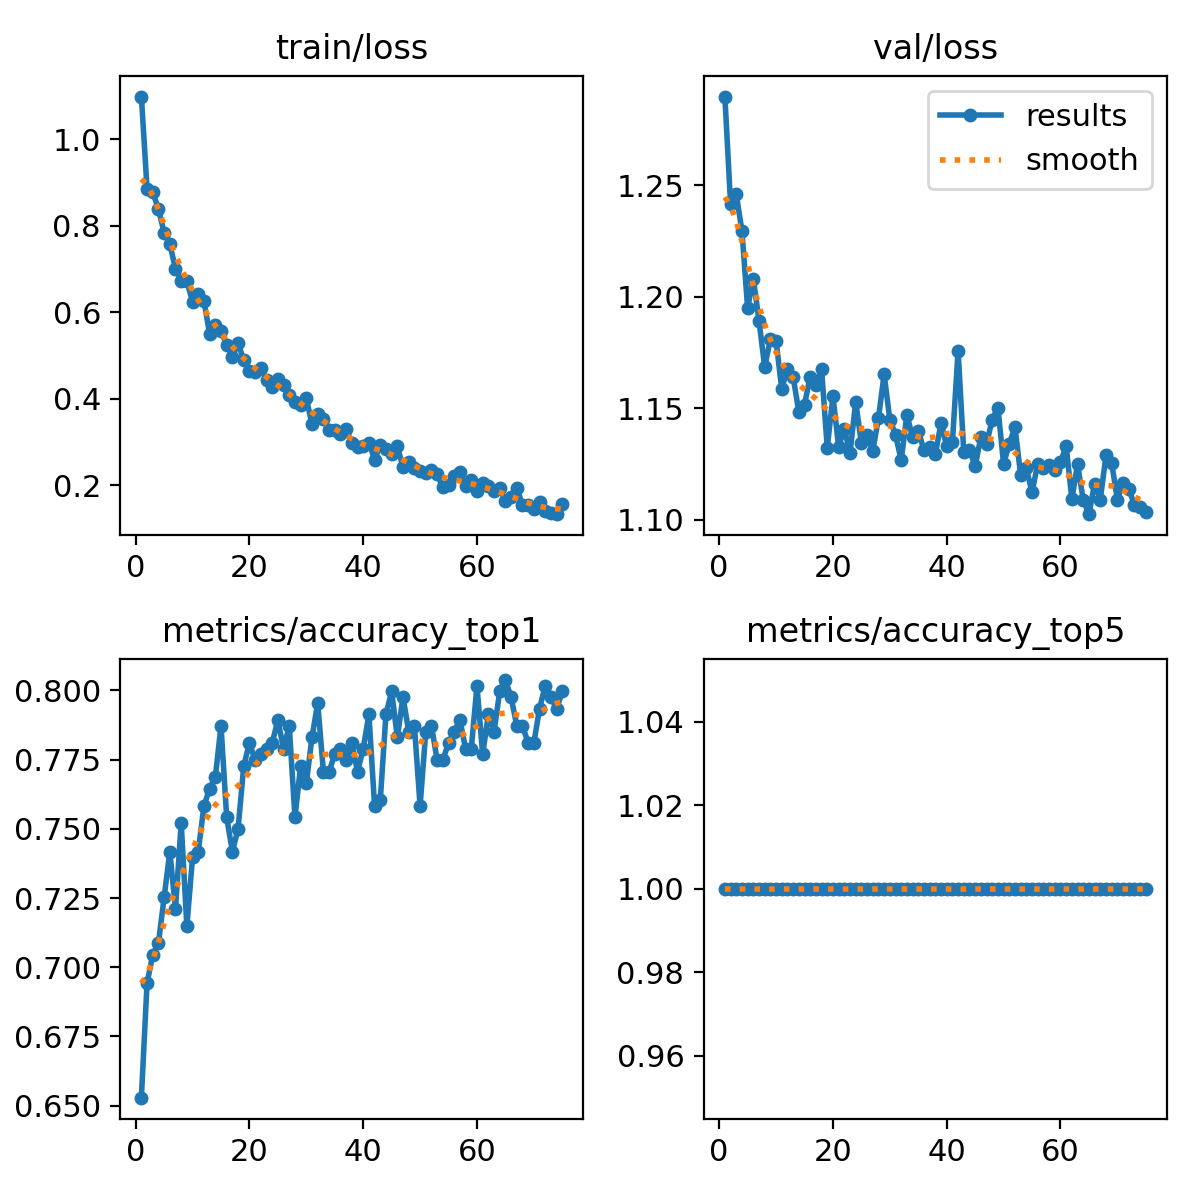

Values plotted in this chart, from the file beside it:
epoch, time, train/loss, metrics/accuracy_top1, metrics/accuracy_top5, val/loss, lr/pg0, lr/pg1, lr/pg2
1, 6.862, 1.099, 0.6529, 1, 1.29, 0.0002363, 0.0002363, 0.0002363
2, 92.88, 0.8858, 0.6942, 1, 1.242, 0.000468, 0.000468, 0.000468
3, 98.65, 0.8779, 0.7046, 1, 1.246, 0.0006935, 0.0006935, 0.0006935
4, 104.4, 0.8382, 0.7087, 1, 1.23, 0.0006857, 0.0006857, 0.0006857
5, 110.2, 0.7841, 0.7252, 1, 1.195, 0.0006763, 0.0006763, 0.0006763
6, 116.2, 0.758, 0.7417, 1, 1.208, 0.0006669, 0.0006669, 0.0006669
7, 121.7, 0.7, 0.7211, 1, 1.189, 0.0006575, 0.0006575, 0.0006575
8, 127.3, 0.672, 0.7521, 1, 1.169, 0.000648, 0.000648, 0.000648
9, 132.9, 0.6715, 0.7149, 1, 1.181, 0.0006386, 0.0006386, 0.0006386
10, 138.4, 0.624, 0.7397, 1, 1.18, 0.0006292, 0.0006292, 0.0006292
11, 144, 0.6424, 0.7417, 1, 1.159, 0.0006198, 0.0006198, 0.0006198
12, 149.8, 0.6261, 0.7583, 1, 1.168, 0.0006103, 0.0006103, 0.0006103
13, 155.4, 0.5493, 0.7645, 1, 1.164, 0.0006009, 0.0006009, 0.0006009
14, 161.3, 0.5709, 0.7686, 1, 1.148, 0.0005915, 0.0005915, 0.0005915
15, 167.2, 0.5561, 0.7872, 1, 1.152, 0.0005821, 0.0005821, 0.0005821
16, 173, 0.5241, 0.7541, 1, 1.164, 0.0005726, 0.0005726, 0.0005726
17, 178.6, 0.496, 0.7417, 1, 1.16, 0.0005632, 0.0005632, 0.0005632
18, 184.3, 0.529, 0.75, 1, 1.168, 0.0005538, 0.0005538, 0.0005538
19, 190.1, 0.4882, 0.7727, 1, 1.132, 0.0005444, 0.0005444, 0.0005444
20, 195.6, 0.4645, 0.781, 1, 1.155, 0.0005349, 0.0005349, 0.0005349
21, 201.3, 0.4604, 0.7748, 1, 1.133, 0.0005255, 0.0005255, 0.0005255
22, 206.9, 0.4719, 0.7769, 1, 1.141, 0.0005161, 0.0005161, 0.0005161
23, 212.6, 0.4435, 0.7789, 1, 1.13, 0.0005067, 0.0005067, 0.0005067
24, 218.2, 0.4279, 0.781, 1, 1.153, 0.0004972, 0.0004972, 0.0004972
25, 223.9, 0.4463, 0.7893, 1, 1.134, 0.0004878, 0.0004878, 0.0004878
26, 229.7, 0.4312, 0.7789, 1, 1.138, 0.0004784, 0.0004784, 0.0004784
27, 235.3, 0.4072, 0.7872, 1, 1.131, 0.000469, 0.000469, 0.000469
28, 241.2, 0.3924, 0.7541, 1, 1.146, 0.0004595, 0.0004595, 0.0004595
29, 246.8, 0.3858, 0.7727, 1, 1.165, 0.0004501, 0.0004501, 0.0004501
30, 252.5, 0.4009, 0.7665, 1, 1.145, 0.0004407, 0.0004407, 0.0004407
31, 258.3, 0.3407, 0.7831, 1, 1.138, 0.0004313, 0.0004313, 0.0004313
32, 264.2, 0.3653, 0.7954, 1, 1.127, 0.0004218, 0.0004218, 0.0004218
33, 270.1, 0.3517, 0.7707, 1, 1.147, 0.0004124, 0.0004124, 0.0004124
34, 275.8, 0.3273, 0.7707, 1, 1.137, 0.000403, 0.000403, 0.000403
35, 281.6, 0.328, 0.7769, 1, 1.14, 0.0003936, 0.0003936, 0.0003936
36, 287.2, 0.3174, 0.7789, 1, 1.131, 0.0003841, 0.0003841, 0.0003841
37, 292.8, 0.3288, 0.7748, 1, 1.133, 0.0003747, 0.0003747, 0.0003747
38, 298.7, 0.2979, 0.781, 1, 1.129, 0.0003653, 0.0003653, 0.0003653
39, 304.4, 0.2892, 0.7707, 1, 1.143, 0.0003559, 0.0003559, 0.0003559
40, 310.1, 0.2905, 0.7789, 1, 1.133, 0.0003464, 0.0003464, 0.0003464
41, 315.8, 0.2979, 0.7913, 1, 1.135, 0.000337, 0.000337, 0.000337
42, 321.5, 0.259, 0.7583, 1, 1.176, 0.0003276, 0.0003276, 0.0003276
43, 327.2, 0.2928, 0.7603, 1, 1.13, 0.0003182, 0.0003182, 0.0003182
44, 332.8, 0.2823, 0.7913, 1, 1.131, 0.0003087, 0.0003087, 0.0003087
45, 338.6, 0.2723, 0.7996, 1, 1.124, 0.0002993, 0.0002993, 0.0002993
46, 344.5, 0.2894, 0.7831, 1, 1.137, 0.0002899, 0.0002899, 0.0002899
47, 349.9, 0.2418, 0.7975, 1, 1.134, 0.0002805, 0.0002805, 0.0002805
48, 355.7, 0.2538, 0.7851, 1, 1.145, 0.000271, 0.000271, 0.000271
49, 361.5, 0.2397, 0.7872, 1, 1.15, 0.0002616, 0.0002616, 0.0002616
50, 367.5, 0.2331, 0.7583, 1, 1.125, 0.0002522, 0.0002522, 0.0002522
51, 373.5, 0.227, 0.7851, 1, 1.134, 0.0002428, 0.0002428, 0.0002428
52, 379.1, 0.2357, 0.7872, 1, 1.142, 0.0002333, 0.0002333, 0.0002333
53, 384.7, 0.2254, 0.7748, 1, 1.12, 0.0002239, 0.0002239, 0.0002239
54, 390.3, 0.1946, 0.7748, 1, 1.123, 0.0002145, 0.0002145, 0.0002145
55, 395.8, 0.2009, 0.781, 1, 1.112, 0.0002051, 0.0002051, 0.0002051
56, 401.3, 0.2202, 0.7851, 1, 1.125, 0.0001956, 0.0001956, 0.0001956
57, 407.2, 0.2308, 0.7893, 1, 1.123, 0.0001862, 0.0001862, 0.0001862
58, 412.7, 0.1976, 0.7789, 1, 1.125, 0.0001768, 0.0001768, 0.0001768
59, 418.4, 0.2121, 0.7789, 1, 1.122, 0.0001674, 0.0001674, 0.0001674
60, 423.9, 0.1856, 0.8016, 1, 1.126, 0.0001579, 0.0001579, 0.0001579
... 15 more rows
